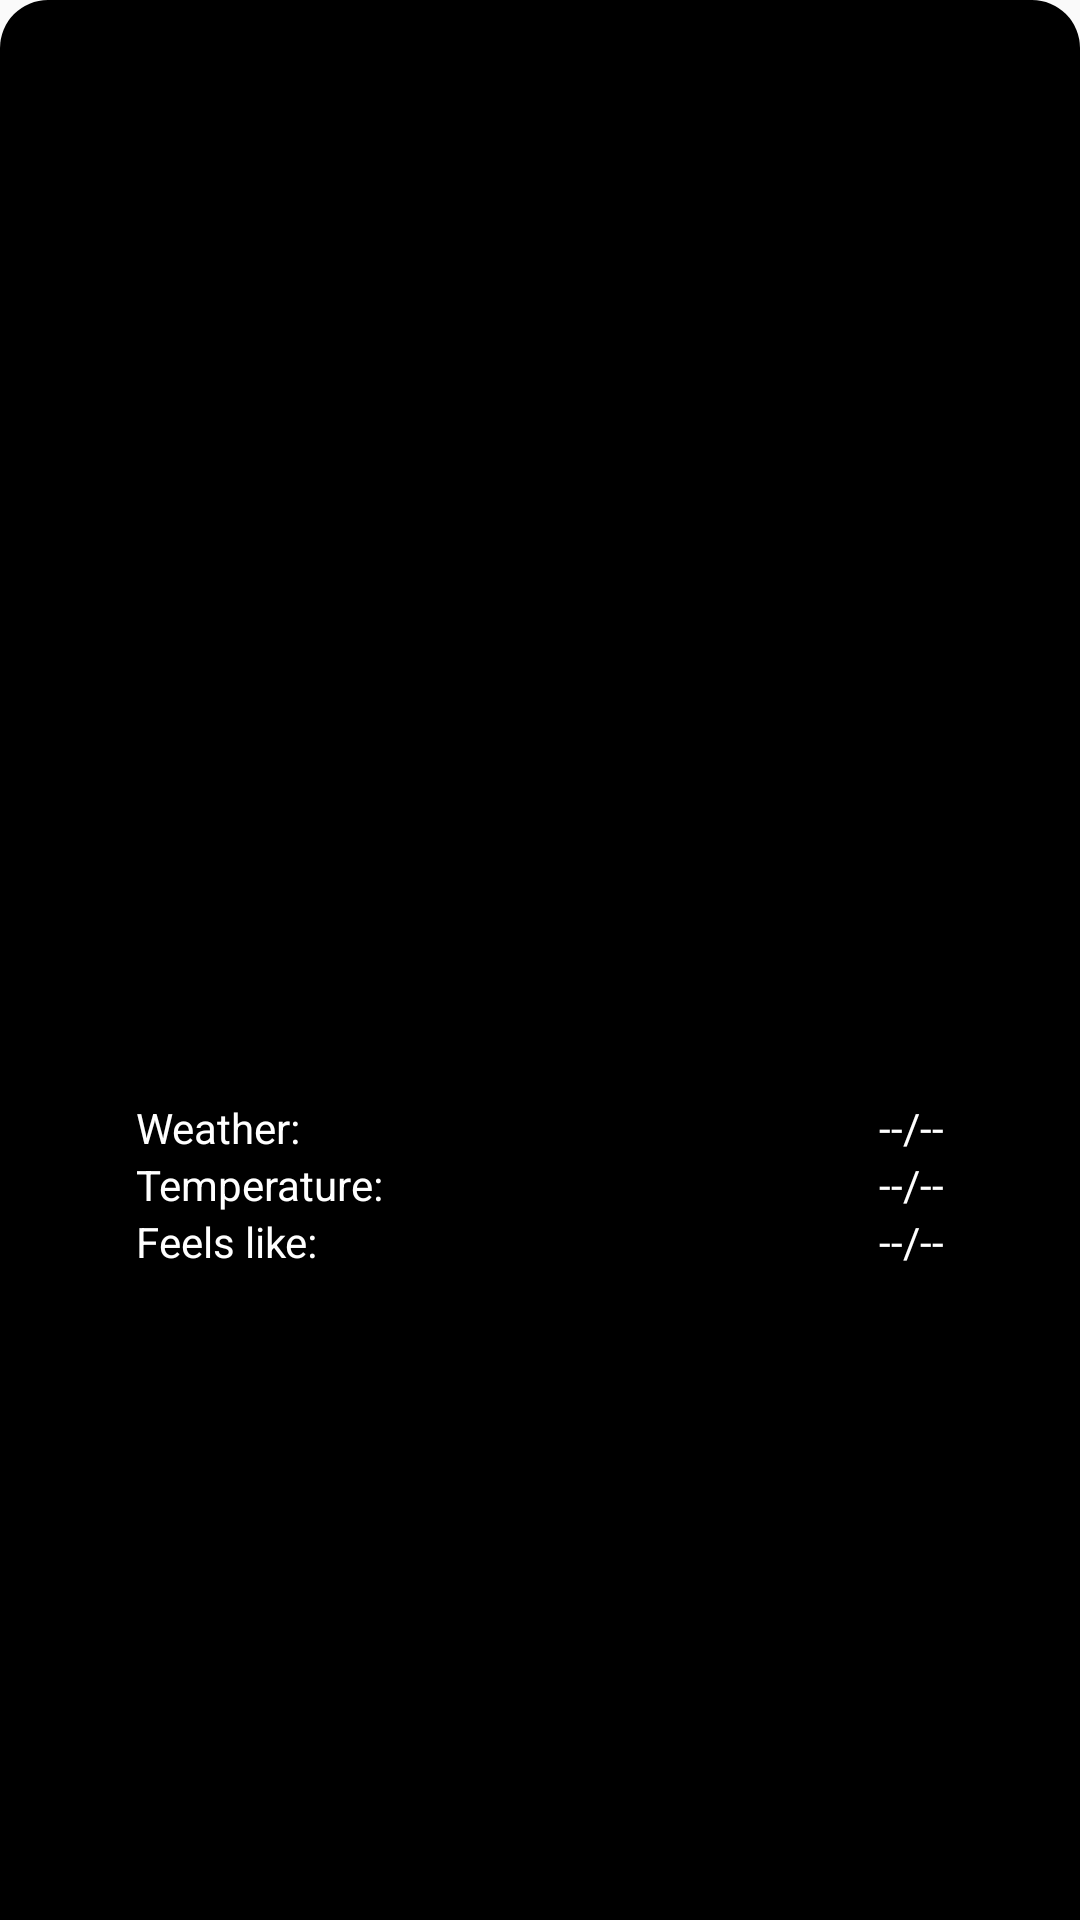

This screen was rendered from an Android layout file. Write that file and the resources it references.
<!-- AndroidManifest.xml: application theme AppTheme -->
<!-- res/layout/wether_fragment.xml -->
<?xml version="1.0" encoding="utf-8"?>
<LinearLayout xmlns:android="http://schemas.android.com/apk/res/android"
    xmlns:tools="http://schemas.android.com/tools"
    android:layout_width="match_parent"
    android:layout_height="match_parent"
    android:background="@drawable/round_fragment"
    android:gravity="center_vertical|center_horizontal"
    android:orientation="vertical"
    tools:context=".ui.view.WeatherFragment">

    <ImageView
        android:id="@+id/img_weather"
        android:layout_width="150dp"
        android:layout_height="150dp"
        android:background="@drawable/ic_sunny" />

    <LinearLayout
        android:layout_width="match_parent"
        android:layout_height="wrap_content"
        android:orientation="horizontal"
        android:weightSum="3">

        <View
            android:layout_width="0dp"
            android:layout_height="0dp"
            android:layout_weight="0.5" />

        <LinearLayout
            android:layout_width="wrap_content"
            android:layout_height="wrap_content"
            android:layout_weight="2"
            android:orientation="vertical"
            android:weightSum="2">

            <LinearLayout
                android:layout_width="match_parent"
                android:layout_height="wrap_content"
                android:orientation="horizontal">

                <TextView
                    android:layout_width="wrap_content"
                    android:layout_height="wrap_content"
                    android:layout_gravity="start"
                    android:layout_weight="1"
                    android:text="Weather:"
                    android:textColor="@color/cardview_light_background" />

                <TextView
                    android:id="@+id/txt_weather"
                    android:layout_width="wrap_content"
                    android:layout_height="wrap_content"
                    android:layout_weight="1"
                    android:text="--/--"
                    android:textAlignment="textEnd"
                    android:textColor="@color/cardview_light_background" />
            </LinearLayout>

            <LinearLayout
                android:layout_width="match_parent"
                android:layout_height="wrap_content"
                android:orientation="horizontal">

                <TextView
                    android:layout_width="0dp"
                    android:layout_height="wrap_content"
                    android:layout_gravity="start"
                    android:layout_weight="1"
                    android:text="Temperature:"
                    android:textColor="@color/cardview_light_background" />

                <TextView
                    android:id="@+id/txt_temperature"
                    android:layout_width="wrap_content"
                    android:layout_height="wrap_content"
                    android:layout_weight="1"
                    android:text="--/--"
                    android:textAlignment="textEnd"
                    android:textColor="@color/cardview_light_background" />
            </LinearLayout>

            <LinearLayout
                android:layout_width="match_parent"
                android:layout_height="wrap_content"
                android:orientation="horizontal">

                <TextView
                    android:layout_width="wrap_content"
                    android:layout_height="wrap_content"
                    android:layout_gravity="start"
                    android:layout_weight="1"
                    android:text="Feels like:"
                    android:textColor="@color/cardview_light_background" />

                <TextView
                    android:id="@+id/txt_feels_like"
                    android:layout_width="wrap_content"
                    android:layout_height="wrap_content"
                    android:layout_weight="1"
                    android:text="--/--"
                    android:textAlignment="textEnd"
                    android:textColor="@color/cardview_light_background" />
            </LinearLayout>

        </LinearLayout>

        <View
            android:layout_width="0dp"
            android:layout_height="match_parent"
            android:layout_weight="0.5" />

    </LinearLayout>

</LinearLayout>
<!-- resources referenced by this layout -->
<resources>
  <!-- drawable round_fragment (drawable) -->
  <?xml version="1.0" encoding="utf-8"?>
  <shape xmlns:android="http://schemas.android.com/apk/res/android"
      android:shape="rectangle">
      <solid android:color="@color/design_default_color_on_secondary"/>
      <padding
          android:bottom="4dp"
          android:left="4dp"
          android:right="4dp"
          android:top="4dp" />
  
      <corners
          android:topLeftRadius="16dp"
          android:topRightRadius="16dp"/>
  </shape>
  <style name="AppTheme" parent="Theme.AppCompat.Light.NoActionBar">
          
          <item name="colorPrimary">@color/colorPrimary</item>
          <item name="colorPrimaryDark">@color/colorPrimaryDark</item>
          <item name="colorAccent">@color/colorAccent</item>
      </style>
  <color name="colorPrimary">#000000</color>
  <color name="colorPrimaryDark">#000000</color>
  <color name="colorAccent">#D81B60</color>
</resources>
